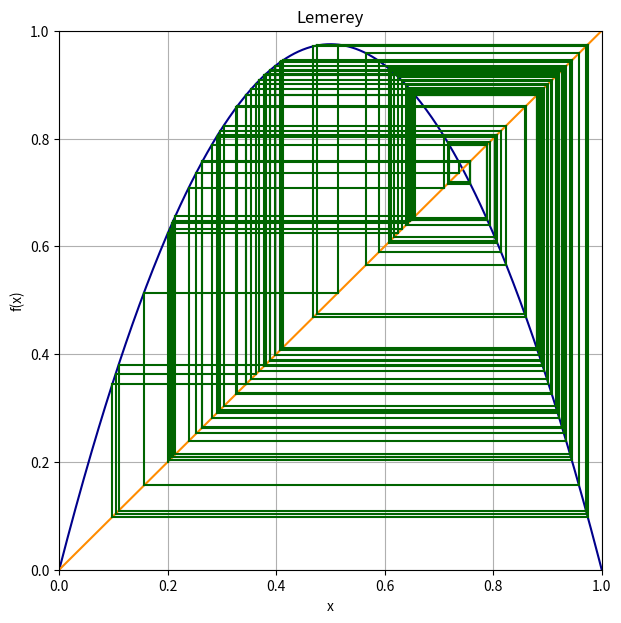

The matplotlib source for this figure:
import numpy as np
import matplotlib.pyplot as plt

def logistic(x, r):
    return r * x * (1 - x)

def lemerey(r, x_0 = 0.5, steps = 100):
    x_vals = np.linspace(0, 1, 400)
    y_vals = logistic(x_vals, r)

    plt.figure(figsize=(7, 7))


    xs = [x_0]
    plt.plot(x_vals, y_vals, label='f(x) = rx(1 - x)', color='darkblue')
    plt.plot(x_vals, x_vals, label='y = x', color='darkorange')
    plt.title(f'Lemerey')
    plt.xlabel('x')
    plt.ylabel('f(x)')
    plt.grid(True)
    plt.xlim(0, 1)
    plt.ylim(0, 1)
    x = x_0
    for i in range(steps):
        y = logistic(x, r)
        xs.append(y)
        plt.plot([x, x], [x, y], color='darkgreen')
        plt.plot([x, y], [y, y], color='darkgreen')
        x = y
    plt.savefig('thirdhard3.9.pdf')
    plt.show()
    print(xs[-8:])


lemerey(r=3.9, x_0=0.2) 